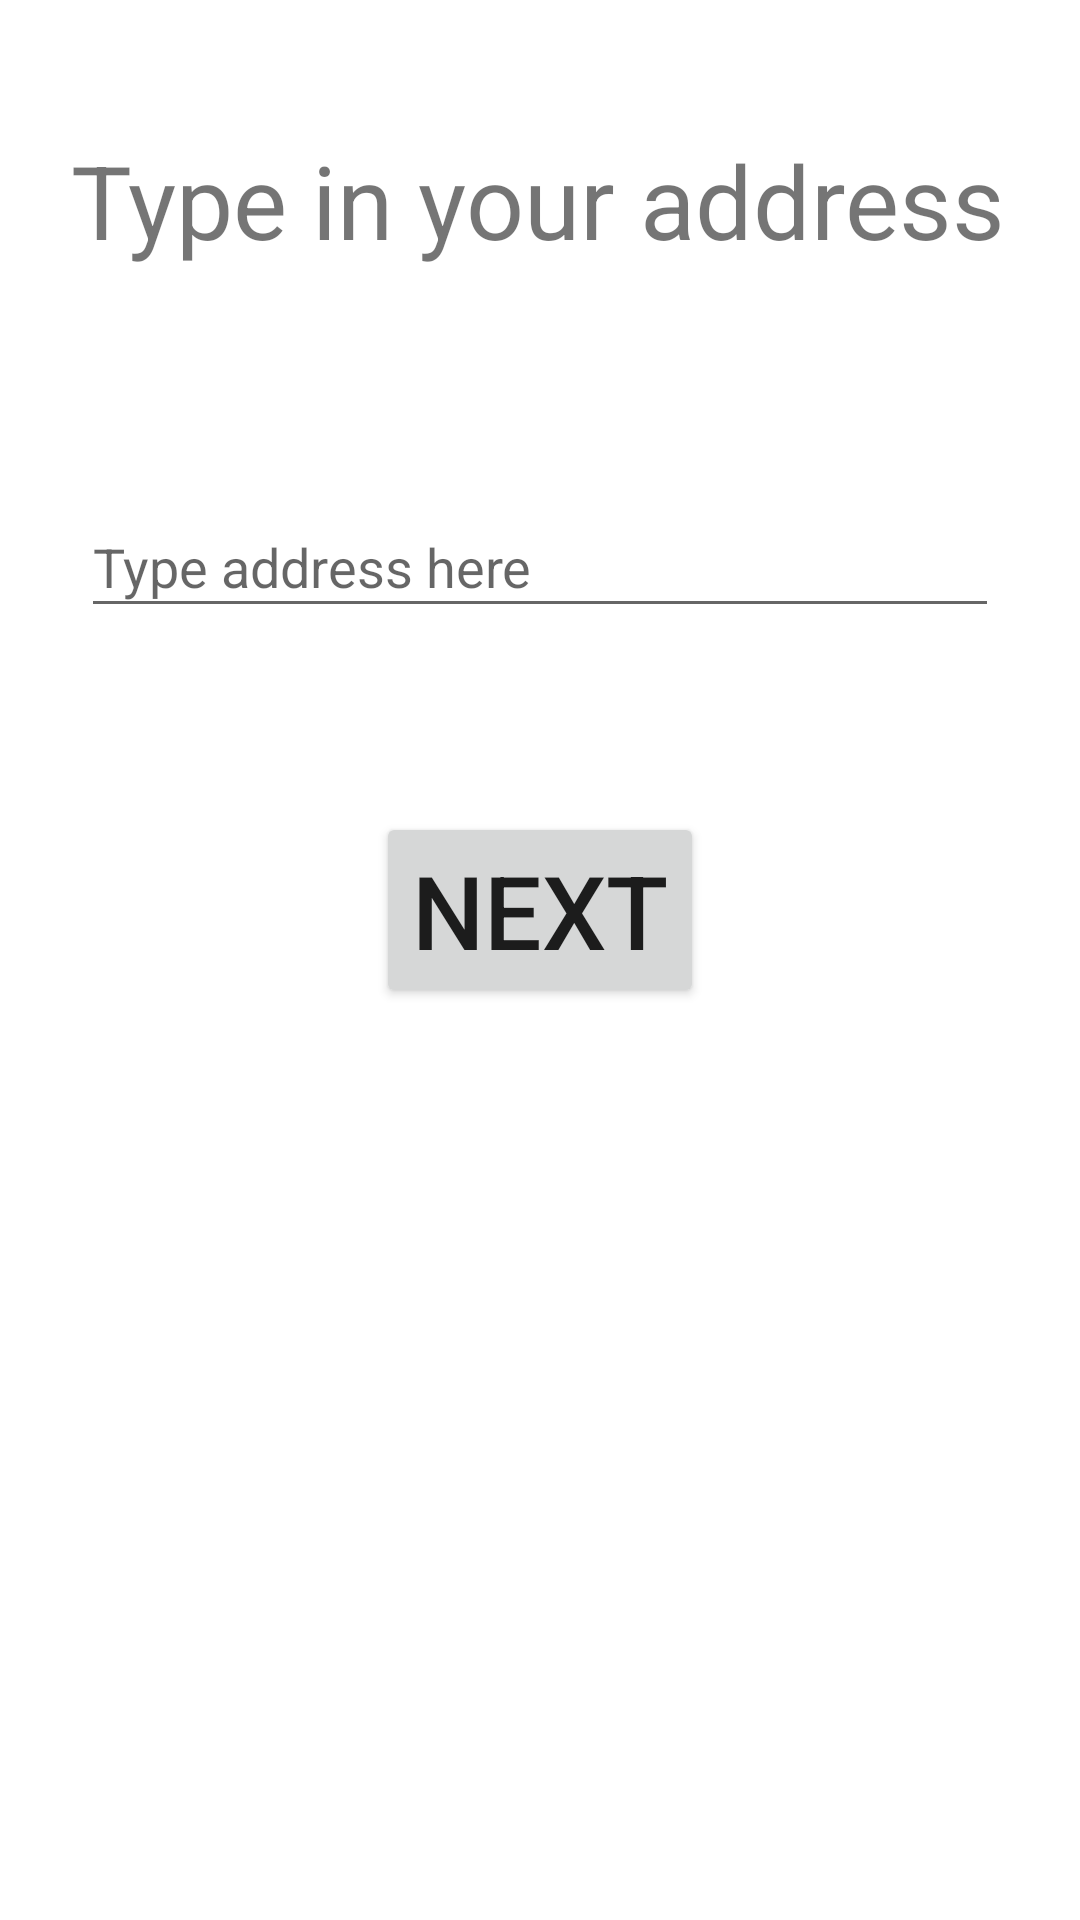

Produce the Android XML layout that renders to this screen, including the resource entries it uses.
<!-- AndroidManifest.xml: application theme Theme.DonutDasher -->
<!-- res/layout/activity_location.xml -->
<?xml version="1.0" encoding="utf-8"?>
<androidx.constraintlayout.widget.ConstraintLayout xmlns:android="http://schemas.android.com/apk/res/android"
    xmlns:app="http://schemas.android.com/apk/res-auto"
    xmlns:tools="http://schemas.android.com/tools"
    android:layout_width="match_parent"
    android:layout_height="match_parent"
    tools:context=".location">

    <TextView
        android:id="@+id/titleAddress"
        android:layout_width="wrap_content"
        android:layout_height="wrap_content"
        android:text="@string/titleAddress"
        android:textSize="34sp"
        app:layout_constraintBottom_toBottomOf="parent"
        app:layout_constraintEnd_toEndOf="parent"
        app:layout_constraintHorizontal_bias="0.485"
        app:layout_constraintStart_toStartOf="parent"
        app:layout_constraintTop_toTopOf="parent"
        app:layout_constraintVertical_bias="0.074" />

    <EditText
        android:id="@+id/address"
        android:layout_width="306dp"
        android:layout_height="44dp"
        android:layout_marginTop="76dp"
        android:ems="10"
        android:hint="@string/address"
        android:inputType="textPersonName"
        app:layout_constraintBottom_toBottomOf="parent"
        app:layout_constraintEnd_toEndOf="parent"
        app:layout_constraintStart_toStartOf="parent"
        app:layout_constraintTop_toBottomOf="@+id/titleAddress"
        app:layout_constraintVertical_bias="0.0" />

    <Button
        android:id="@+id/toDonutCreator"
        android:layout_width="wrap_content"
        android:layout_height="wrap_content"
        android:layout_marginTop="69dp"
        android:layout_marginBottom="312dp"
        android:text="@string/toDonutCreator"
        android:textSize="34sp"
        app:layout_constraintBottom_toBottomOf="parent"
        app:layout_constraintEnd_toEndOf="parent"
        app:layout_constraintStart_toStartOf="parent"
        app:layout_constraintTop_toBottomOf="@+id/address" />
</androidx.constraintlayout.widget.ConstraintLayout>
<!-- resources referenced by this layout -->
<resources>
  <string name="address">Type address here</string>
  <string name="titleAddress">Type in your address</string>
  <string name="toDonutCreator">Next</string>
  <style name="Theme.DonutDasher" parent="Theme.MaterialComponents.DayNight.DarkActionBar">
          
          <item name="colorPrimary">@color/purple_500</item>
          <item name="colorPrimaryVariant">@color/purple_700</item>
          <item name="colorOnPrimary">@color/white</item>
          
          <item name="colorSecondary">@color/teal_200</item>
          <item name="colorSecondaryVariant">@color/teal_700</item>
          <item name="colorOnSecondary">@color/black</item>
          
          <item name="android:statusBarColor" tools:targetApi="l">?attr/colorPrimaryVariant</item>
          
      </style>
  <!-- not gathered from this repository: default colours our renderer supplied (Android Studio template values) -->
  <color name="purple_500">#FF6200EE</color>
  <color name="purple_700">#FF3700B3</color>
  <color name="teal_200">#FF03DAC5</color>
  <color name="teal_700">#FF018786</color>
  <color name="black">#FF000000</color>
  <color name="white">#FFFFFFFF</color>
</resources>
